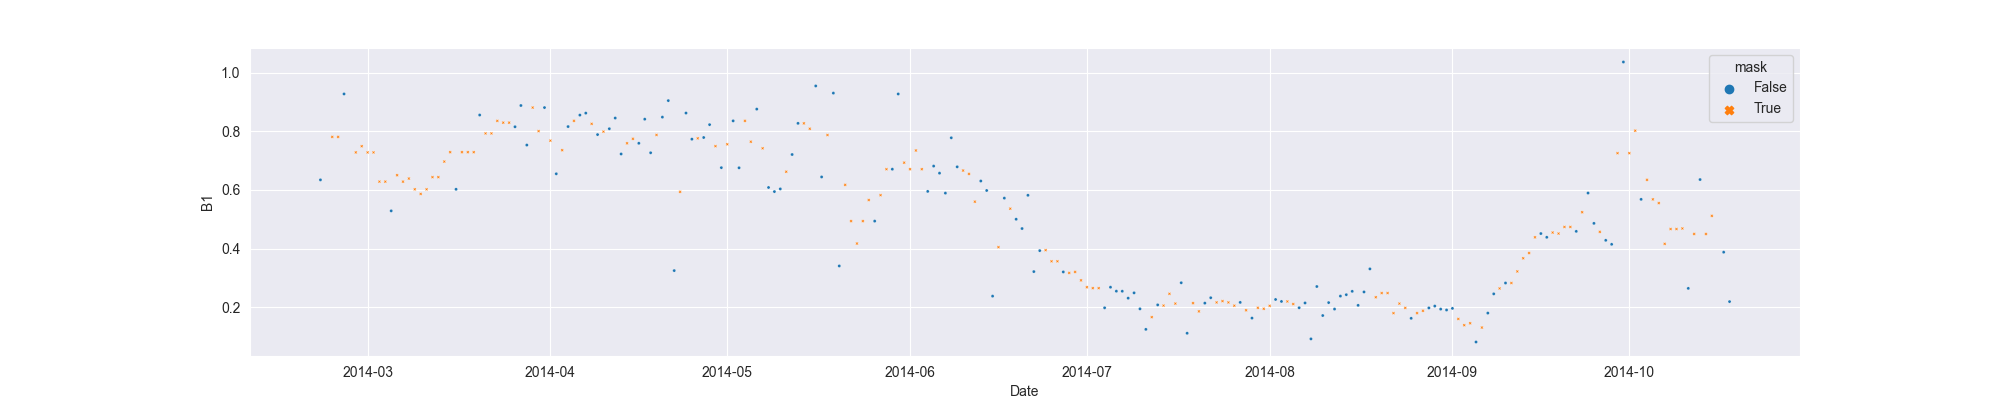

The file beside this chart, header and first rows:
system:time_start, B1, B1_interpolate
2014-02-21, 0.6345, 0.6345
2014-02-22, , 
2014-02-23, , 0.7813
2014-02-24, , 0.7813
2014-02-25, 0.928, 0.928
2014-02-26, , 
2014-02-27, , 0.7284
2014-02-28, , 0.7495
2014-03-01, , 0.7284
2014-03-02, , 0.7284
2014-03-03, , 0.6285
2014-03-04, , 0.6285
2014-03-05, 0.5287, 0.5287
2014-03-06, , 0.6505
2014-03-07, , 0.6285
2014-03-08, , 0.639
2014-03-09, , 0.6023
2014-03-10, , 0.5865
2014-03-11, , 0.6023
2014-03-12, , 0.6439
2014-03-13, , 0.6439
2014-03-14, , 0.697
2014-03-15, , 0.7292
2014-03-16, 0.6023, 0.6023
2014-03-17, , 0.7292
2014-03-18, , 0.7292
2014-03-19, , 0.7292
2014-03-20, 0.856, 0.856
2014-03-21, , 0.7932
2014-03-22, , 0.7932
2014-03-23, , 0.836
2014-03-24, , 0.83
2014-03-25, , 0.83
2014-03-26, 0.8159, 0.8159
2014-03-27, 0.8885, 0.8885
2014-03-28, 0.7534, 0.7534
2014-03-29, , 0.8815
2014-03-30, , 0.8011
2014-03-31, 0.8815, 0.8815
2014-04-01, , 0.7684
2014-04-02, 0.6553, 0.6553
2014-04-03, , 0.7359
2014-04-04, 0.8166, 0.8166
2014-04-05, , 0.8362
2014-04-06, 0.8558, 0.8558
2014-04-07, 0.8625, 0.8625
2014-04-08, , 0.8259
2014-04-09, 0.7892, 0.7892
2014-04-10, , 0.7992
2014-04-11, 0.8092, 0.8092
2014-04-12, 0.8457, 0.8457
2014-04-13, 0.7229, 0.7229
2014-04-14, , 0.7595
2014-04-15, , 0.7747
2014-04-16, 0.7595, 0.7595
2014-04-17, 0.8418, 0.8418
2014-04-18, 0.7271, 0.7271
2014-04-19, , 0.788
2014-04-20, 0.8489, 0.8489
2014-04-21, 0.9053, 0.9053
... 180 more rows
